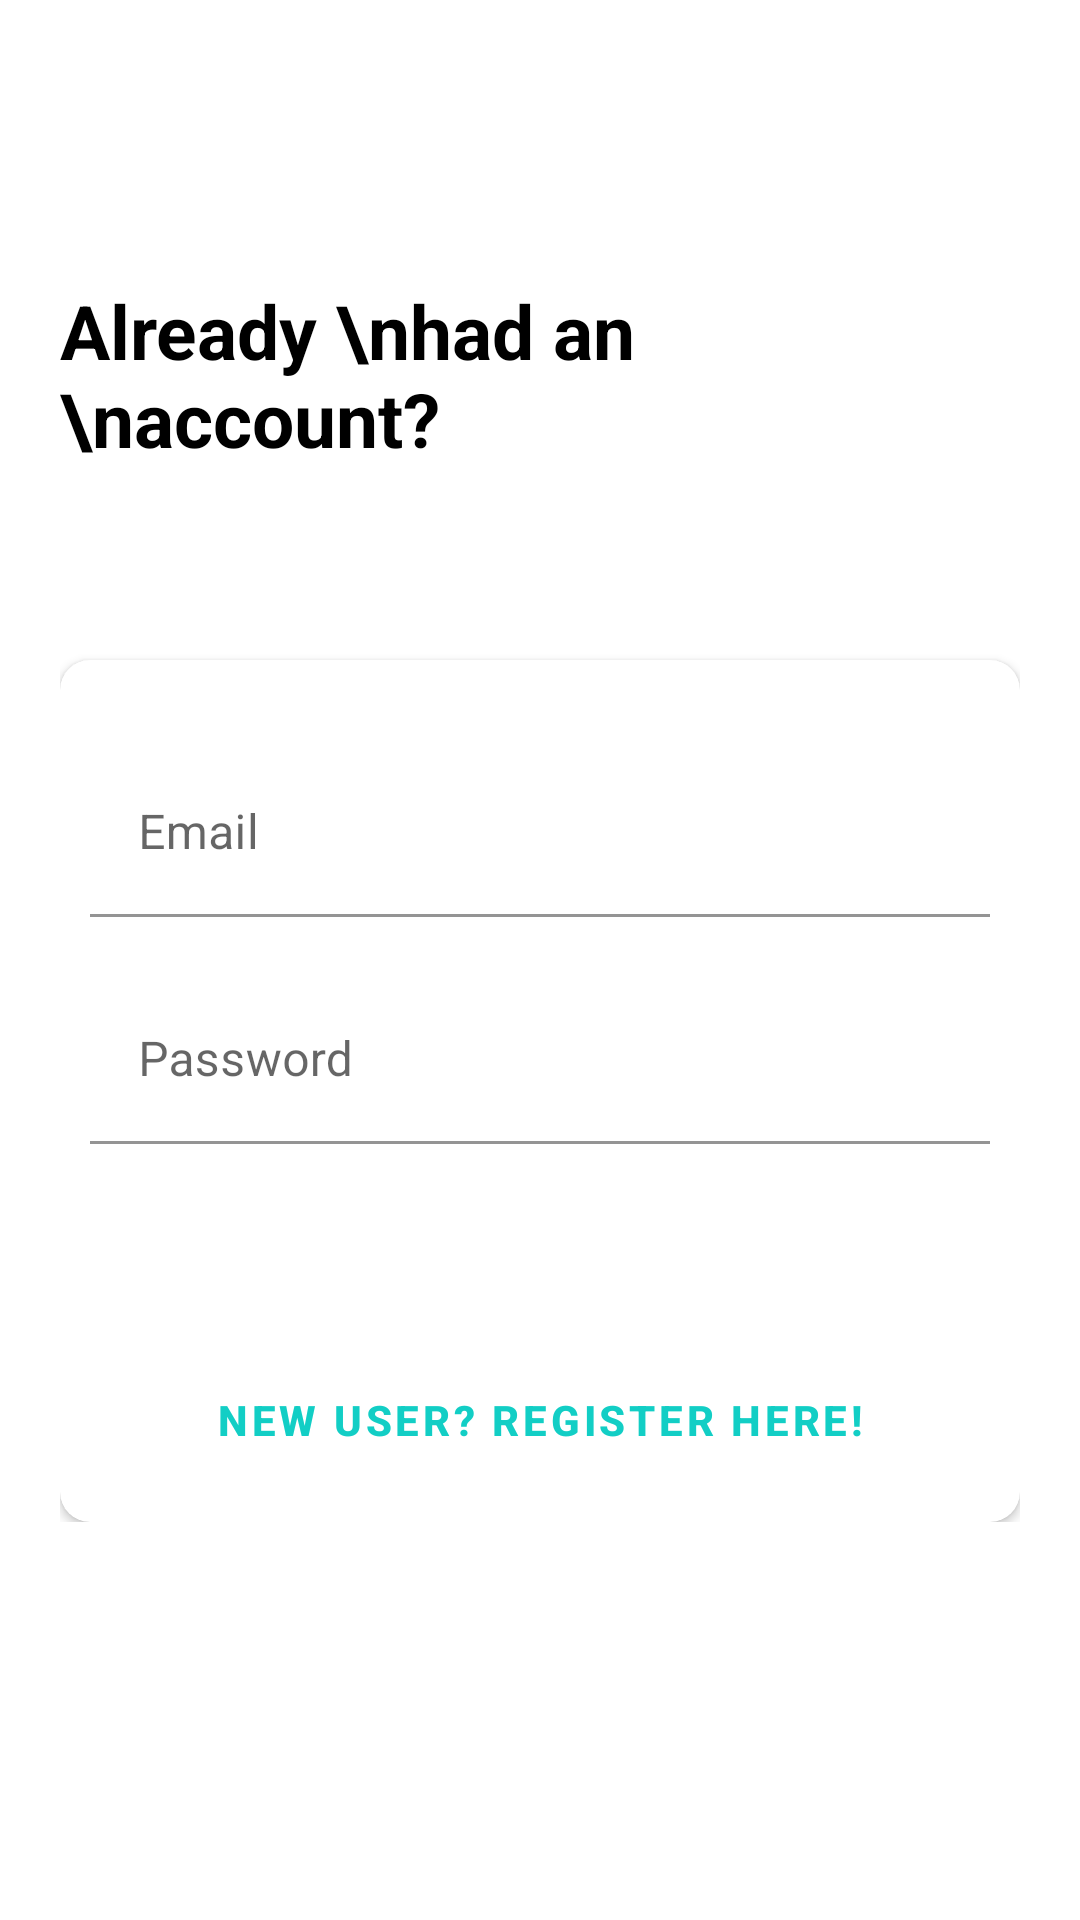

Reconstruct the res/layout file that produces this screen, plus the resources it refers to.
<!-- AndroidManifest.xml: application theme Theme.MajorQuizApp -->
<!-- res/layout/activity_old_user.xml -->
<?xml version="1.0" encoding="utf-8"?>
<ScrollView xmlns:android="http://schemas.android.com/apk/res/android"
    xmlns:app="http://schemas.android.com/apk/res-auto"
    xmlns:tools="http://schemas.android.com/tools"
    android:layout_width="match_parent"
    android:layout_height="match_parent"
    android:background="@color/white"
    tools:context=".OldUserActivity">

    <RelativeLayout
        android:layout_width="match_parent"
        android:layout_height="match_parent"
        android:background="@color/white"
        android:gravity="center"
        android:layout_gravity="right">

        <LinearLayout
            android:layout_width="wrap_content"
            android:layout_height="wrap_content"
            android:background="@color/white"
            android:layout_marginTop="30dp"
            android:orientation="vertical"
            android:padding="20dp">

            <RelativeLayout
                android:layout_width="match_parent"
                android:layout_height="wrap_content"
                android:layout_marginBottom="10dp">

                <TextView
                    android:layout_width="wrap_content"
                    android:layout_height="wrap_content"
                    android:layout_alignParentLeft="true"
                    android:layout_centerVertical="true"
                    android:text="Already \nhad an \naccount?"
                    android:textColor="@color/black"
                    android:textSize="25sp"
                    android:textStyle="bold" />

                <ImageView
                    android:layout_width="200dp"
                    android:layout_height="150dp"
                    android:layout_alignParentTop="true"
                    android:layout_alignParentRight="true"
                    android:scaleType="fitXY"
                    android:src="@drawable/grp_image" />

            </RelativeLayout>

            <androidx.cardview.widget.CardView
                android:layout_width="match_parent"
                android:layout_height="wrap_content"
                android:layout_marginTop="10dp"
                app:cardBackgroundColor="@color/white"
                app:cardCornerRadius="10dp">

                <LinearLayout
                    android:layout_width="match_parent"
                    android:layout_height="wrap_content"
                    android:layout_margin="10dp"
                    android:gravity="center"
                    android:orientation="vertical">

                    <com.google.android.material.textfield.TextInputLayout
                        android:id="@+id/textOldUserEmail"
                        android:layout_width="match_parent"
                        app:boxBackgroundColor="@color/black"
                        android:layout_height="wrap_content"
                        android:layout_marginTop="20dp"
                        android:hint="Email"
                        app:hintEnabled="true"
                        app:hintTextColor="@color/cyanbg"
                        app:errorTextColor="#DF2E38">

                        <androidx.appcompat.widget.AppCompatEditText
                            android:id="@+id/editOldUserEmail"
                            android:layout_width="match_parent"
                            android:layout_height="wrap_content"
                            android:background="@color/white"
                            android:inputType="textEmailAddress"
                            android:maxLines="1"
                            android:textColor="@color/black" />
                    </com.google.android.material.textfield.TextInputLayout>

                    <com.google.android.material.textfield.TextInputLayout
                        android:id="@+id/textOldUserPassword"
                        android:layout_width="match_parent"
                        android:layout_height="wrap_content"
                        android:layout_marginTop="20dp">

                        <androidx.appcompat.widget.AppCompatEditText
                            android:id="@+id/editOldUserPassword"
                            android:layout_width="match_parent"
                            android:layout_height="wrap_content"
                            android:background="@color/white"
                            android:hint="Password"
                            android:inputType="textPassword"
                            android:maxLines="1"
                            android:textColor="@color/black" />

                    </com.google.android.material.textfield.TextInputLayout>


                    <androidx.appcompat.widget.AppCompatButton
                        android:layout_width="wrap_content"
                        android:layout_height="wrap_content"
                        android:layout_marginTop="20dp"
                        android:id="@+id/btn_log"
                        android:background="@drawable/button_reg"
                        android:backgroundTint="@color/cyanbg"
                        android:paddingHorizontal="65dp"
                        android:text="LOGIN"
                        android:textSize="15dp"
                        android:textColor="@color/white"
                        tools:ignore="HardcodedText,SpUsage" />

                    <Button
                        android:id="@+id/newAccount"
                        android:layout_width="wrap_content"
                        android:layout_height="wrap_content"
                        android:background="@android:color/transparent"
                        android:text="New User? Register Here!"
                        android:textColor="@color/cyanbg"
                        android:textStyle="bold" />
                </LinearLayout>
            </androidx.cardview.widget.CardView>
        </LinearLayout>
    </RelativeLayout>

</ScrollView>
<!-- resources referenced by this layout -->
<resources>
  <color name="black">#FF000000</color>
  <color name="cyanbg">#12CEC5</color>
  <color name="white">#FFFFFFFF</color>
  <style name="Theme.MajorQuizApp" parent="Theme.MaterialComponents.DayNight.DarkActionBar">
          
          <item name="colorPrimary">@color/purple_500</item>
          <item name="colorPrimaryVariant">@color/purple_700</item>
          <item name="colorOnPrimary">@color/white</item>
          
          <item name="colorSecondary">@color/teal_200</item>
          <item name="colorSecondaryVariant">@color/teal_700</item>
          <item name="colorOnSecondary">@color/black</item>
          
          <item name="android:statusBarColor" tools:targetApi="l">?attr/colorPrimaryVariant</item>
          
          <item name="android:actionMenuTextColor">@color/black</item>
      </style>
  <color name="purple_500">#FF6200EE</color>
  <color name="purple_700">#FF3700B3</color>
  <color name="teal_200">#FF03DAC5</color>
  <color name="teal_700">#FF018786</color>
</resources>
